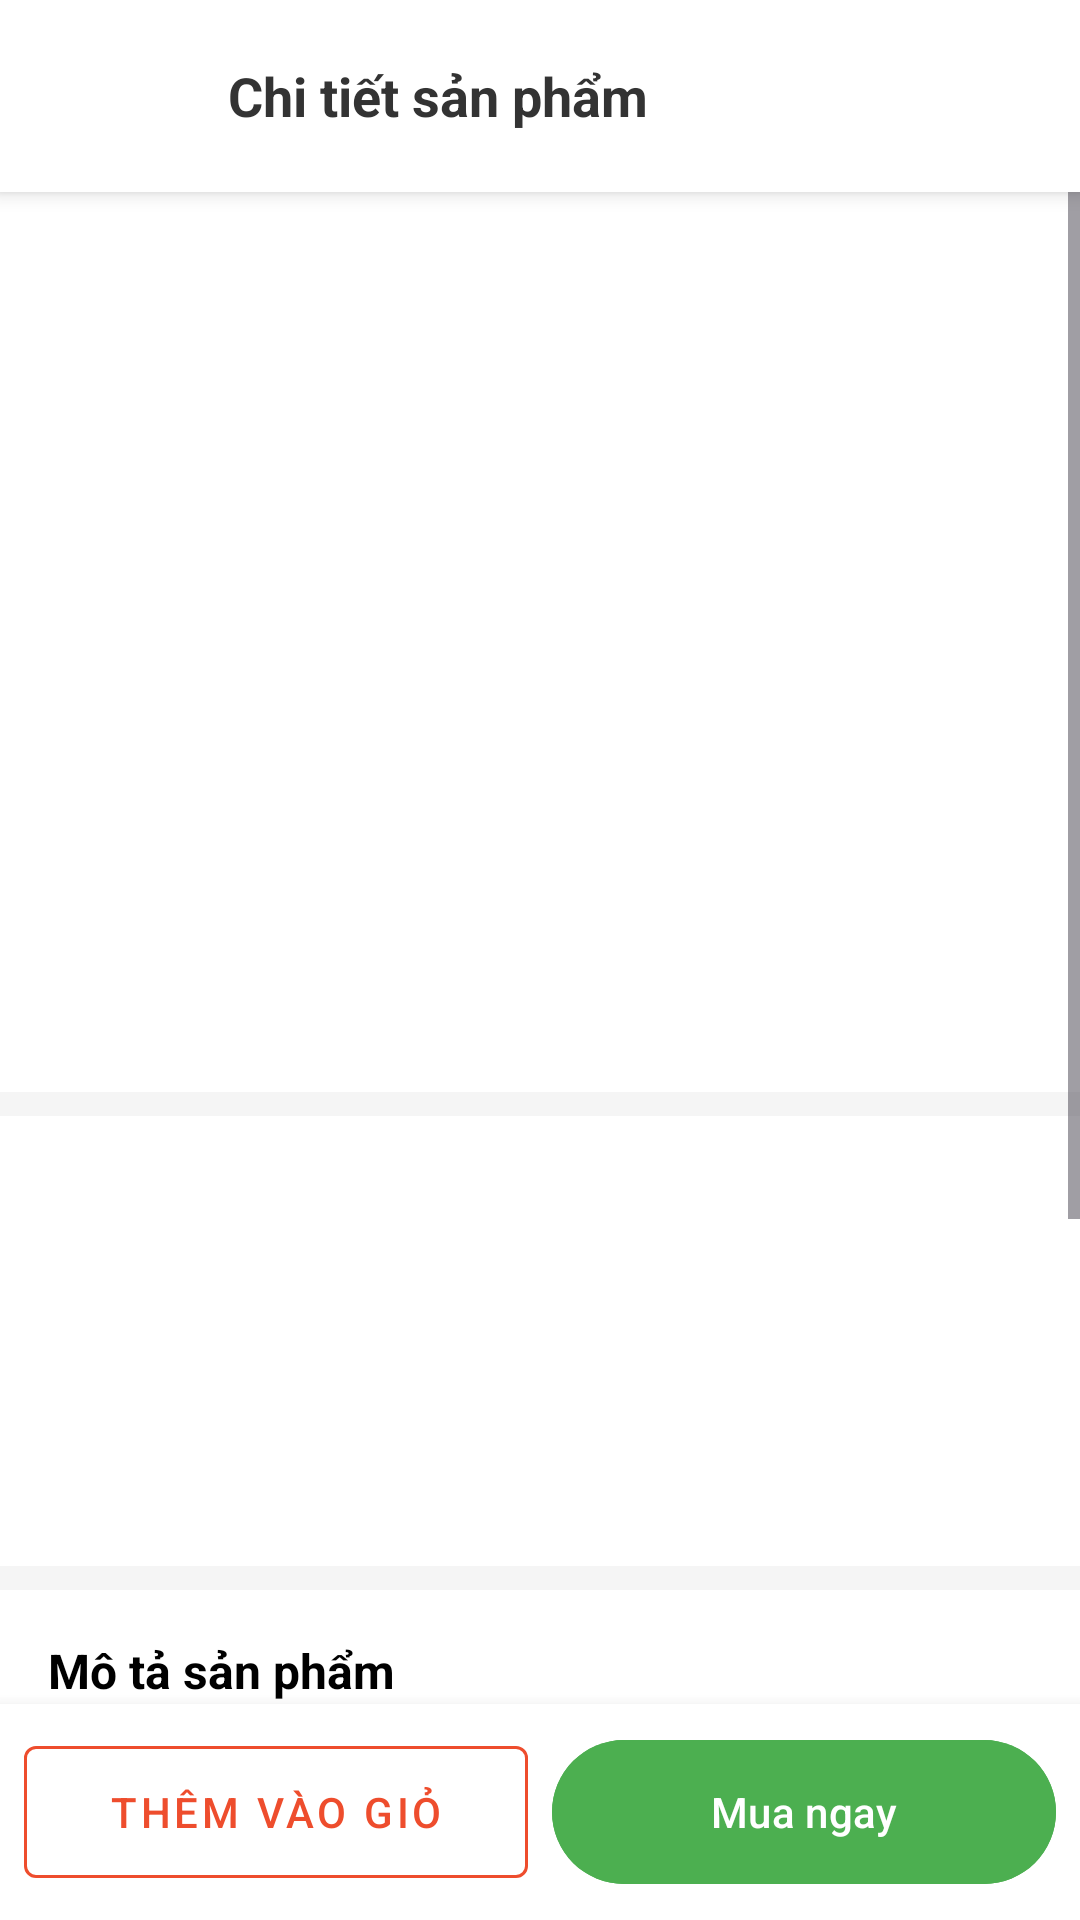

Produce the Android XML layout that renders to this screen, including the resource entries it uses.
<!-- AndroidManifest.xml: application theme Theme.DummyJsonApp -->
<!-- res/layout/activity_detail.xml -->
<?xml version="1.0" encoding="utf-8"?>
<androidx.constraintlayout.widget.ConstraintLayout xmlns:android="http://schemas.android.com/apk/res/android"
    android:layout_width="match_parent"
    android:layout_height="match_parent"
    xmlns:app="http://schemas.android.com/apk/res-auto">
    <LinearLayout
        android:id="@+id/header"
        android:layout_width="match_parent"
        android:layout_height="?attr/actionBarSize"
        android:orientation="horizontal"
        android:gravity="center_vertical"
        android:paddingHorizontal="16dp"
        android:background="#FFFFFF"
        android:elevation="4dp"
        app:layout_constraintTop_toTopOf="parent">

        <ImageView
            android:id="@+id/btnBack"
            android:layout_width="60dp"
            android:layout_height="30dp"
            android:paddingBottom="4dp"
            android:paddingTop="4dp"
            android:paddingEnd="30dp"
            android:src="@drawable/left_arrow"
            app:tint="#333333"
            android:background="?attr/selectableItemBackgroundBorderless"
            android:clickable="true"
            android:focusable="true"/>

        <TextView
            android:layout_width="wrap_content"
            android:layout_height="wrap_content"
            android:layout_marginStart="0dp"
            android:text="Chi tiết sản phẩm"
            android:textSize="18sp"
            android:textColor="#333333"
            android:textStyle="bold" />
    </LinearLayout>
    <ScrollView
        android:layout_width="match_parent"
        android:layout_height="0dp"
        android:background="#F5F5F5"
        app:layout_constraintTop_toBottomOf="@id/header"
        app:layout_constraintBottom_toBottomOf="parent"
        android:layout_marginBottom="70dp">

        <LinearLayout
            android:layout_width="match_parent"
            android:layout_height="wrap_content"
            android:orientation="vertical">

            
            <androidx.viewpager2.widget.ViewPager2
                android:id="@+id/viewPagerImages"
                android:layout_width="match_parent"
                android:layout_height="300dp"
                android:background="#FFFFFF" />
            
            <LinearLayout
                android:layout_width="match_parent"
                android:layout_height="wrap_content"
                android:orientation="vertical"
                android:background="#FFFFFF"
                android:padding="16dp"
                android:layout_marginTop="8dp">

                <TextView
                    android:id="@+id/tvDetailTitle"
                    android:layout_width="match_parent"
                    android:layout_height="wrap_content"
                    android:layout_marginTop="8dp"
                    android:textColor="#000000"
                    android:textSize="24sp" />
                <TextView
                    android:id="@+id/tvDetailRating"
                    android:layout_width="match_parent"
                    android:layout_height="wrap_content"
                    android:layout_marginTop="5dp"
                    android:layout_marginBottom="5dp"
                    android:textColor="#000000"
                    android:textSize="12sp" />

                <TextView
                    android:id="@+id/tvOriginalPrice"
                    android:layout_width="wrap_content"
                    android:layout_height="wrap_content"
                    android:textColor="#999999"
                    android:textSize="18sp"/>

                <TextView
                    android:id="@+id/tvDetailPrice"
                    android:layout_width="wrap_content"
                    android:layout_height="wrap_content"
                    android:textColor="#EE4D2D"
                    android:textSize="20sp"
                    android:textStyle="bold"/>

            </LinearLayout>
            <LinearLayout
                android:layout_width="match_parent"
                android:layout_height="wrap_content"
                android:orientation="vertical"
                android:background="#FFFFFF"
                android:padding="16dp"
                android:layout_marginTop="8dp">

                <TextView
                    android:layout_width="wrap_content"
                    android:layout_height="wrap_content"
                    android:text="Mô tả sản phẩm"
                    android:textStyle="bold"
                    android:textSize="16sp"
                    android:textColor="#000000"
                    android:layout_marginBottom="8dp"/>

                <TextView
                    android:id="@+id/tvDescription"
                    android:layout_width="match_parent"
                    android:layout_height="wrap_content"
                    android:textSize="14sp"
                    android:lineSpacingExtra="4dp" />
            </LinearLayout>

            
            <LinearLayout
                android:layout_width="match_parent"
                android:layout_height="wrap_content"
                android:orientation="vertical"
                android:background="#FFFFFF"
                android:padding="16dp"
                android:layout_marginTop="8dp">

                <TextView
                    android:layout_width="wrap_content"
                    android:layout_height="wrap_content"
                    android:text="Thông số kỹ thuật &amp; Bảo hành"
                    android:textStyle="bold"
                    android:textSize="16sp"
                    android:textColor="#000000"
                    android:layout_marginBottom="8dp"/>

                <TextView
                    android:id="@+id/tvTechnicalSpecs"
                    android:layout_width="match_parent"
                    android:layout_height="wrap_content"
                    android:textSize="14sp"
                    android:lineSpacingExtra="4dp" />
            </LinearLayout>

            
            <LinearLayout
                android:layout_width="match_parent"
                android:layout_height="wrap_content"
                android:orientation="vertical"
                android:background="#FFFFFF"
                android:padding="16dp"
                android:layout_marginTop="8dp"
                android:layout_marginBottom="24dp">

                <TextView
                    android:layout_width="wrap_content"
                    android:layout_height="wrap_content"
                    android:text="Đánh giá"
                    android:textStyle="bold"
                    android:textSize="16sp"
                    android:textColor="#000000"
                    android:layout_marginBottom="8dp"/>

                <TextView
                    android:id="@+id/tvReview"
                    android:layout_width="match_parent"
                    android:layout_height="wrap_content"
                    android:textSize="14sp"
                    android:textStyle="italic"/>
            </LinearLayout>

        </LinearLayout>
    </ScrollView>
    <LinearLayout
        android:id="@+id/bottomBar"
        android:layout_width="match_parent"
        android:layout_height="wrap_content"
        android:orientation="horizontal"
        android:background="@android:color/white"
        android:elevation="8dp"
        android:padding="8dp"
        app:layout_constraintBottom_toBottomOf="parent"
        app:layout_constraintStart_toStartOf="parent"
        app:layout_constraintEnd_toEndOf="parent">

        <com.google.android.material.button.MaterialButton
            android:id="@+id/btnAddCart"
            style="@style/Widget.MaterialComponents.Button.OutlinedButton"
            android:layout_width="0dp"
            android:layout_height="56dp"
            android:layout_weight="1"
            android:layout_marginEnd="8dp"
            android:text="Thêm vào giỏ"
            app:strokeColor="#EE4D2D"
            android:textColor="#EE4D2D"
            app:icon="@drawable/ic_cart"
            app:iconTint="#EE4D2D"/>

        <com.google.android.material.button.MaterialButton
            android:id="@+id/btnBuyNow"
            android:layout_width="0dp"
            android:layout_height="56dp"
            android:layout_weight="1"
            android:text="Mua ngay"
            android:backgroundTint="#4CAF50"
            android:textColor="@android:color/white" />
    </LinearLayout>
</androidx.constraintlayout.widget.ConstraintLayout>
<!-- resources referenced by this layout -->
<resources>
  <style name="Theme.DummyJsonApp" parent="Base.Theme.DummyJsonApp" />
  <style name="Base.Theme.DummyJsonApp" parent="Theme.Material3.DayNight.NoActionBar">
          
          
          <item name="android:windowTranslucentNavigation">true</item>
      </style>
</resources>
